Run: headless pygame with SDL's dummy video driver; simulated clock (each Clock.tick advances the game by its frame time, no real sleeping); random seed 0; keys injected as events and as key.get_pressed() state; no mouse input.
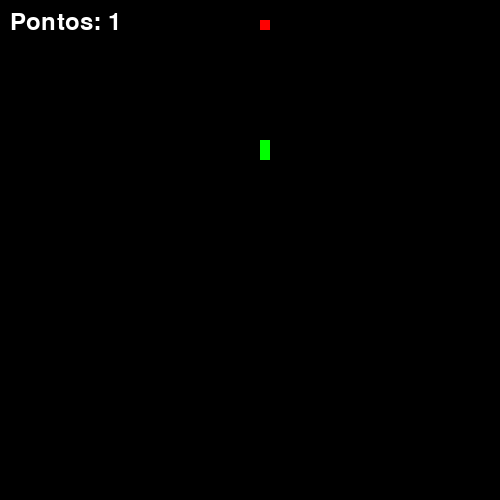
Frame 1 of 3 · flips 1–60 · no input
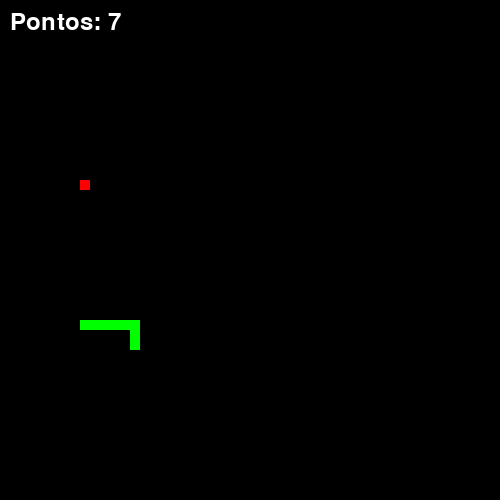
Frame 2 of 3 · flips 61–180 · tapped SPACE, RETURN · held RIGHT (→), D
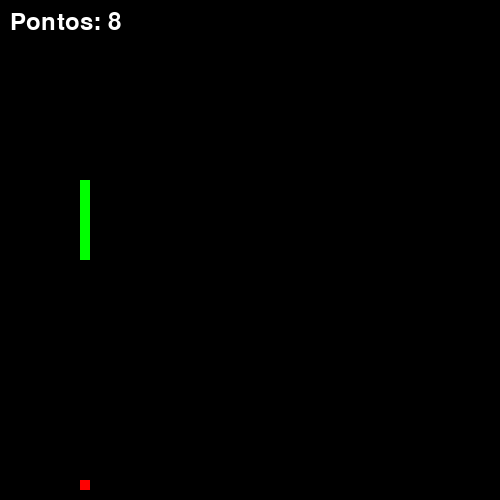
Frame 3 of 3 · flips 181–300 · held DOWN (↓), S (game ended)

The pygame program that drew these frames:

import pygame
import random

pygame.init()

largura = 500
altura = 500

tela = pygame.display.set_mode((largura, altura))
pygame.display.set_caption("Cobrinha IA")

preto = (0,0,0)
verde = (0,255,0)
vermelho = (255,0,0)
branco = (255,255,255)

tamanho_bloco = 10
fps = 144

clock = pygame.time.Clock()

fonte = pygame.font.SysFont(None, 35)

def mostrar_pontuacao(pontos):
    texto = fonte.render("Pontos: " + str(pontos), True, branco)
    tela.blit(texto, (10,10))


# IA da cobra
def ia_movimento(x, y, comida_x, comida_y):

    if x < comida_x:
        return 10,0

    elif x > comida_x:
        return -10,0

    elif y < comida_y:
        return 0,10

    elif y > comida_y:
        return 0,-10

    return 0,0


x = largura // 2
y = altura // 2

x_mudanca = 0
y_mudanca = 0

cobra = []
tamanho_cobra = 1

comida_x = random.randrange(0, largura, tamanho_bloco)
comida_y = random.randrange(0, altura, tamanho_bloco)

pontuacao = 0

rodando = True

while rodando:

    for evento in pygame.event.get():

        if evento.type == pygame.QUIT:
            rodando = False

    # movimento com IA
    x_mudanca, y_mudanca = ia_movimento(x, y, comida_x, comida_y)

    x += x_mudanca
    y += y_mudanca

    # colisão com parede
    if x >= largura or x < 0 or y >= altura or y < 0:
        rodando = False

    tela.fill(preto)

    pygame.draw.rect(tela, vermelho, (comida_x, comida_y, tamanho_bloco, tamanho_bloco))

    cabeca = [x,y]
    cobra.append(cabeca)

    if len(cobra) > tamanho_cobra:
        del cobra[0]

    # colisão com corpo
    for parte in cobra[:-1]:
        if parte == cabeca:
            rodando = False

    for parte in cobra:
        pygame.draw.rect(tela, verde, (parte[0], parte[1], tamanho_bloco, tamanho_bloco))

    # colisão com comida
    if x == comida_x and y == comida_y:

        comida_x = random.randrange(0, largura, tamanho_bloco)
        comida_y = random.randrange(0, altura, tamanho_bloco)

        tamanho_cobra += 1
        pontuacao += 1

    mostrar_pontuacao(pontuacao)

    pygame.display.update()
    clock.tick(fps)

pygame.quit()
